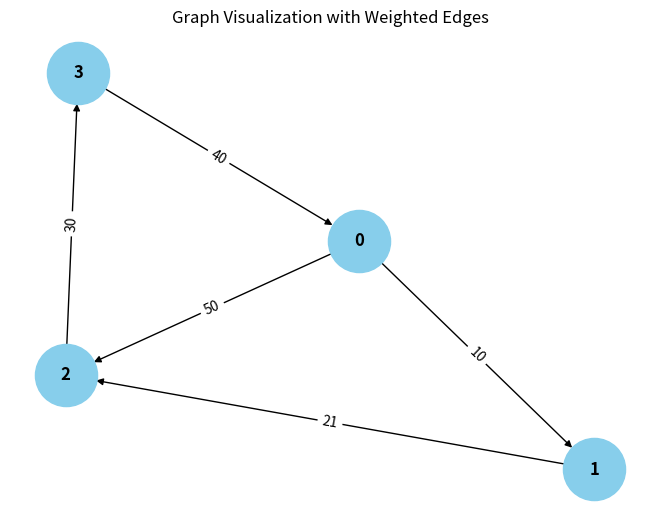

Write the Python code that produced this figure.
from collections import defaultdict

# ---------------------------
# WeightedGraph Class
# ---------------------------
class WeightedGraph:
    def __init__(self, vertices):
        self.vertices = vertices
        self.adj_list = {i: [] for i in range(vertices)}  # Adjacency list for the graph
        self.edges = []  # List to store the edges (u, v, weight)

    def add_edge(self, u, v, weight):
        """Add a single edge to the graph."""
        if (u, v, weight) not in self.edges:
            self.edges.append((u, v, weight))
            self.adj_list[u].append((v, weight))

    def add_multiple_edges(self, edges):
        """Add multiple edges at once."""
        for u, v, weight in edges:
            self.add_edge(u, v, weight)

    def get_edges(self):
        """Return all edges in the graph."""
        return self.edges

    def print_edges(self):
        """Print the edges of the graph."""
        print("Edges in the graph:")
        for u, v, weight in self.edges:
            print(f"{u} -> {v} (Weight: {weight})")

    def print_adj_list(self):
        """Print the adjacency list of the graph."""
        print("Adjacency List of the graph:")
        for u in self.adj_list:
            print(f"{u} -> {self.adj_list[u]}")

    def is_cyclic_directed(self):
        """Detect if there is a cycle in a directed graph using DFS."""
        visited = [False] * self.vertices
        rec_stack = [False] * self.vertices

        def dfs(v):
            visited[v] = True
            rec_stack[v] = True
            for neighbor, _ in self.adj_list[v]:
                if not visited[neighbor] and dfs(neighbor):
                    return True
                elif rec_stack[neighbor]:
                    return True
            rec_stack[v] = False
            return False

        for node in range(self.vertices):
            if not visited[node]:
                if dfs(node):
                    return True
        return False

    def is_cyclic_undirected(self):
        """Detect if there is a cycle in an undirected graph using DFS."""
        visited = [False] * self.vertices

        def dfs(v, parent):
            visited[v] = True
            for neighbor, _ in self.adj_list[v]:
                if not visited[neighbor]:
                    if dfs(neighbor, v):
                        return True
                elif parent != neighbor:
                    return True
            return False

        for node in range(self.vertices):
            if not visited[node]:
                if dfs(node, -1):
                    return True
        return False

    def is_negative_cycle(self):
        """Detect if there is a negative cycle using Bellman-Ford."""
        dist = [float("inf")] * self.vertices
        dist[0] = 0  # Start from node 0

        for _ in range(self.vertices - 1):
            for u, v, weight in self.edges:
                if dist[u] != float("inf") and dist[u] + weight < dist[v]:
                    dist[v] = dist[u] + weight

        for u, v, weight in self.edges:
            if dist[u] != float("inf") and dist[u] + weight < dist[v]:
                return True  # Negative cycle detected
        return False

    def reset_graph(self):
        """Reset the graph to its empty state."""
        self.edges = []  # Clear all edges
        self.adj_list = {i: [] for i in range(self.vertices)}  # Reset adjacency list for each vertex

    def union(self, parent, u, v):
        """Union-find helper function."""
        root_u = self.find_parent(parent, u)
        root_v = self.find_parent(parent, v)
        if root_u != root_v:
            parent[root_u] = root_v

    def find_parent(self, parent, v):
        """Find the root of the node using path compression."""
        if parent[v] == -1:
            return v
        parent[v] = self.find_parent(parent, parent[v])
        return parent[v]

    def is_cyclic_undirected_union_find(self):
        """Detect cycles in an undirected graph using Union-Find."""
        parent = [-1] * self.vertices

        for u, v, _ in self.edges:
            x = self.find_parent(parent, u)
            y = self.find_parent(parent, v)

            if x == y:
                return True
            self.union(parent, x, y)
        return False

    # ---------------------------
    # Helper functions for testing
    # ---------------------------

    def reset_graph_helper(self):
        """Reset the graph to an empty state for testing."""
        self.edges = []
        self.adj_list = defaultdict(list)

    def get_edges_helper(self):
        """Return all edges for testing."""
        return self.edges

    def add_multiple_edges_helper(self, edges):
        """Add multiple edges for testing."""
        for edge in edges:
            self.add_edge(*edge)

# ---------------------------
# Helper Class for Cycle Test Results
# ---------------------------
class CycleDetectionResults:
    def __init__(self):
        self.directed_cycle_detected = False
        self.undirected_cycle_detected = False
        self.negative_cycle_detected = False

# ---------------------------
# Additional Functionalities
# ---------------------------

class GraphRenderer:
    def __init__(self, graph):
        """Initialize the renderer for visualizing the graph."""
        self.graph = graph

    def render_edges(self):
        """Render the edges of the graph."""
        print("\nRendering edges of the graph:")
        for u, v, weight in self.graph.get_edges():
            print(f"{u} -> {v} (Weight: {weight})")

    def render_adj_list(self):
        """Render the adjacency list of the graph."""
        print("\nRendering adjacency list:")
        self.graph.print_adj_list()

    def render_summary(self):
        """Render a summary of the graph."""
        print("\nGraph summary:")
        print(f"Total vertices: {self.graph.vertices}")
        print(f"Total edges: {len(self.graph.get_edges())}")
        print(f"Is cyclic (directed): {self.graph.is_cyclic_directed()}")
        print(f"Is cyclic (undirected): {self.graph.is_cyclic_undirected()}")
        print(f"Has negative cycle: {self.graph.is_negative_cycle()}")

import matplotlib.pyplot as plt
import networkx as nx

class WeightedGraphVisualization:
    def __init__(self, graph):
        """Initialize the visualization of weighted graph."""
        self.graph = graph

    def visualize(self):
        """Visualize the graph with weighted edges using networkx and matplotlib."""
        G = nx.DiGraph()  # Using DiGraph for directed graph visualization

        # Add edges to the networkx graph
        for u, v, weight in self.graph.get_edges():
            G.add_edge(u, v, weight=weight)

        # Draw the graph
        pos = nx.spring_layout(G)  # Layout for node positioning
        edge_labels = nx.get_edge_attributes(G, 'weight')

        # Draw nodes, edges, and labels
        nx.draw(G, pos, with_labels=True, node_color='skyblue', node_size=2000, font_size=12, font_weight='bold')
        nx.draw_networkx_edge_labels(G, pos, edge_labels=edge_labels)

        # Display the plot
        plt.title("Graph Visualization with Weighted Edges")
        plt.show()


# ---------------------------
# Main Program
# ---------------------------

class WeightedGraphHandler:
    def __init__(self, vertices):
        """Initialize the graph handler."""
        self.graph = WeightedGraph(vertices)
        self.renderer = GraphRenderer(self.graph)
        self.visualizer = WeightedGraphVisualization(self.graph)

    def add_edges(self, edges):
        """Add edges to the graph."""
        for edge in edges:
            self.graph.add_edge(*edge)

    def render_graph(self):
        """Render the graph using the renderer."""
        self.renderer.render_edges()
        self.renderer.render_adj_list()

    def visualize_graph(self):
        """Visualize the graph using the visualizer."""
        self.visualizer.visualize()

    def cycle_detection_summary(self):
        """Print the cycle detection summary."""
        print("\nCycle detection summary:")
        print(f"Directed cycle detected: {self.graph.is_cyclic_directed()}")
        print(f"Undirected cycle detected: {self.graph.is_cyclic_undirected()}")
        print(f"Negative cycle detected: {self.graph.is_negative_cycle()}")

# ---------------------------
# Extended Graph Operations
# ---------------------------

class GraphCycleAnalysis:
    def __init__(self, graph):
        """Initialize cycle analysis on the graph."""
        self.graph = graph
        self.results = CycleDetectionResults()

    def analyze_cycles(self):
        """Analyze different types of cycles in the graph."""
        self.results.directed_cycle_detected = self.graph.is_cyclic_directed()
        self.results.undirected_cycle_detected = self.graph.is_cyclic_undirected()
        self.results.negative_cycle_detected = self.graph.is_negative_cycle()

    def print_analysis(self):
        """Print the analysis results."""
        print(f"Directed cycle detected: {self.results.directed_cycle_detected}")
        print(f"Undirected cycle detected: {self.results.undirected_cycle_detected}")
        print(f"Negative cycle detected: {self.results.negative_cycle_detected}")

# ---------------------------
# Main Function
# ---------------------------

if __name__ == "__main__":
    # Create a graph with 4 vertices (0, 1, 2, 3)
    graph_handler = WeightedGraphHandler(4)

    # Add some sample edges (u, v, weight)
    edges = [
        (0, 1, 10),  # Edge from 0 to 1 with weight 10
        (1, 2, (20+1)),  # Edge from 1 to 2 with weight 20
        (2, 3, 30),  # Edge from 2 to 3 with weight 30
        (3, 0, 40),  # Edge from 3 to 0 with weight 40 (creates a directed cycle: 0 -> 1 -> 2 -> 3 -> 0)
        (0, 2, 50)  # Edge from 0 to 2 with weight 50
    ]

    # Add edges to the graph
    graph_handler.add_edges(edges)

    # Render the graph's edges and adjacency list
    graph_handler.render_graph()

    # Visualize the graph
    graph_handler.visualize_graph()

    # Detect and print the cycle results
    graph_handler.cycle_detection_summary()

    # Analyze cycles in detail
    cycle_analysis = GraphCycleAnalysis(graph_handler.graph)
    cycle_analysis.analyze_cycles()
    cycle_analysis.print_analysis()
